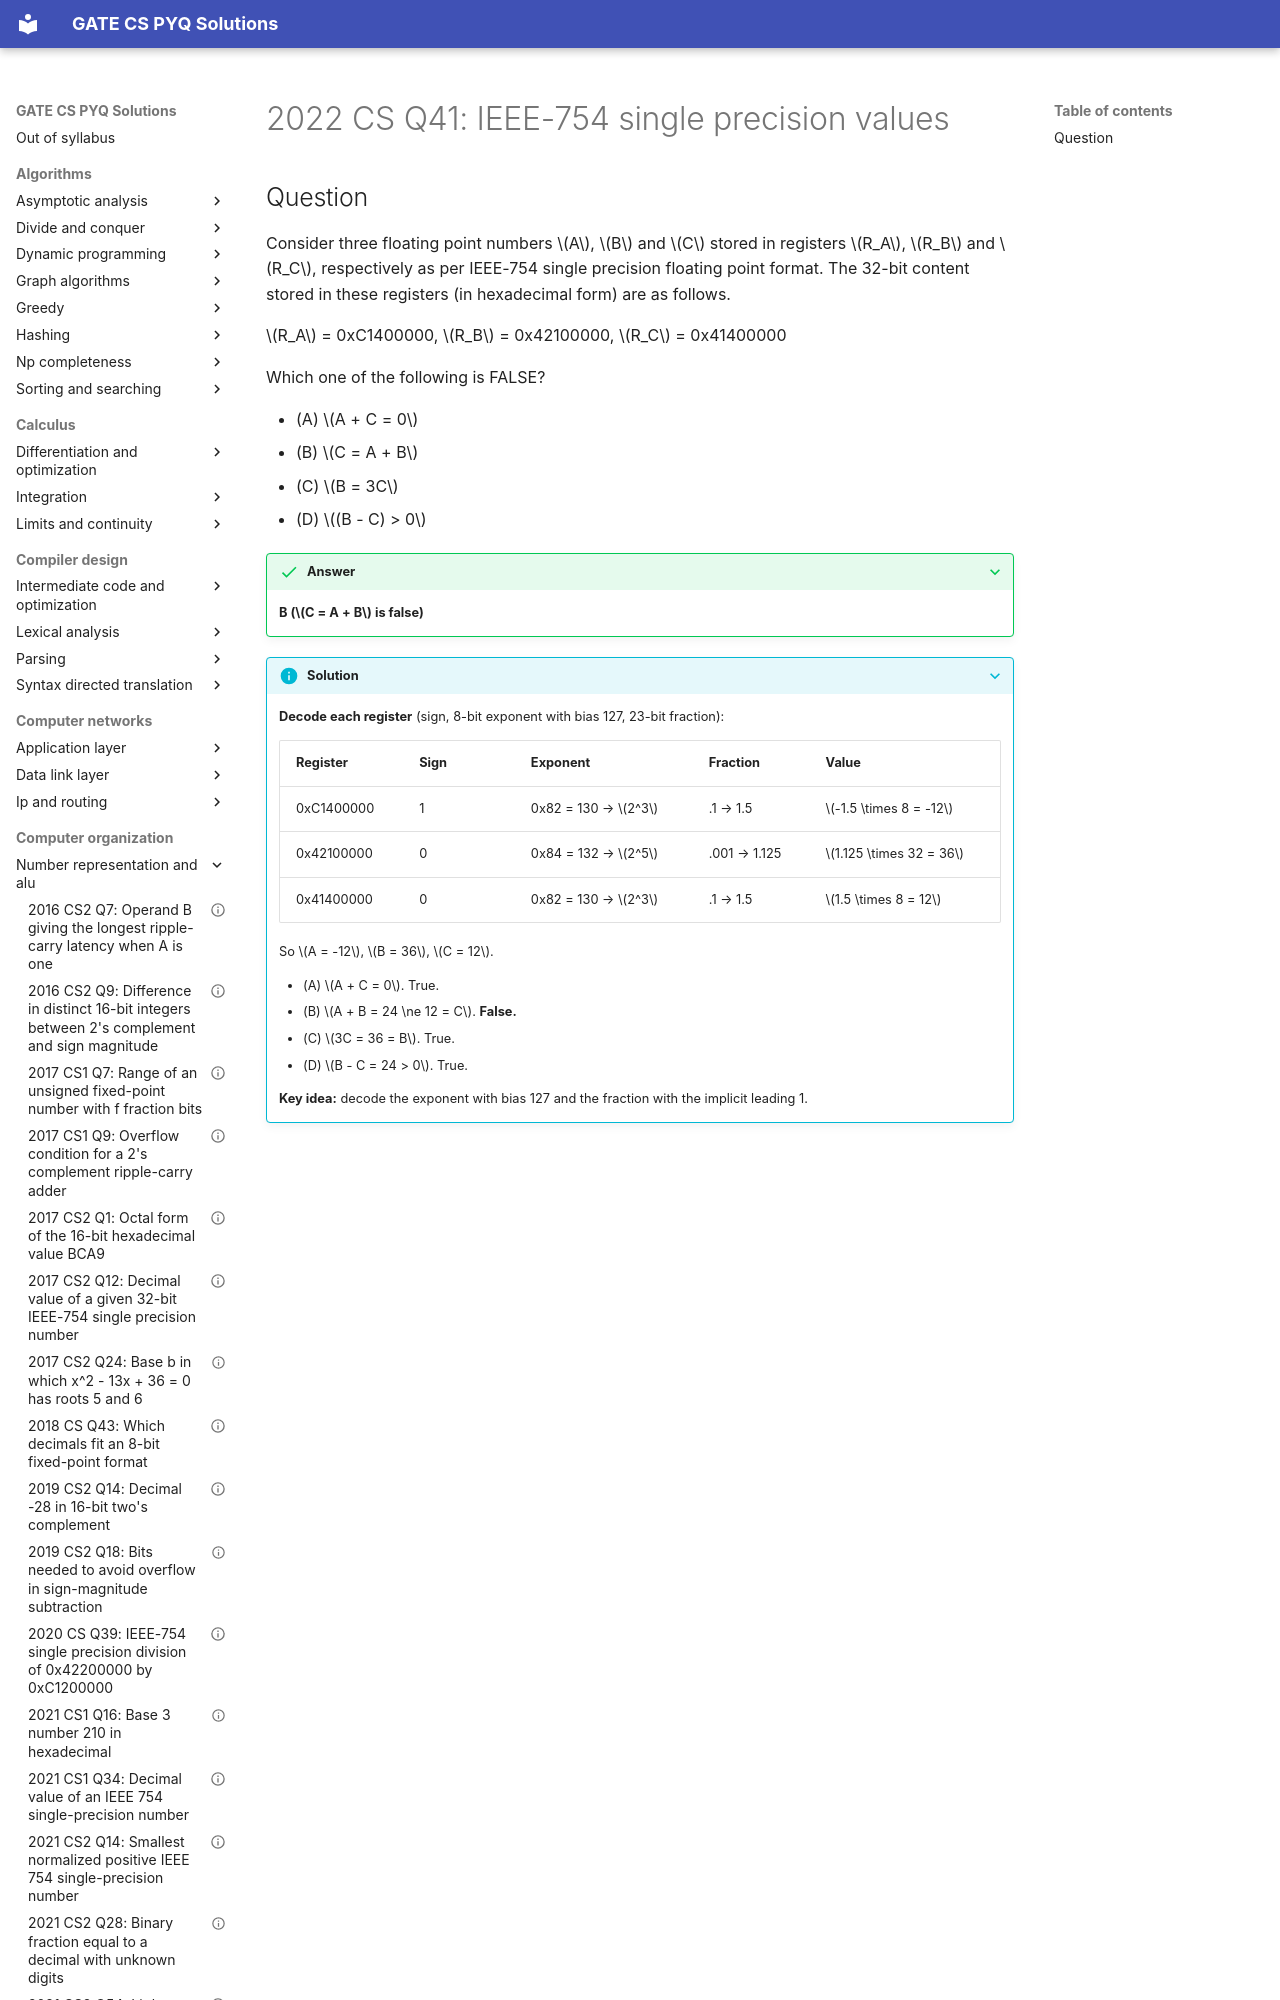

repository: saheenusman/GATE-PYQs · page: computer-organization/number-representation-and-alu/2022-set1-q41/index.html · generator: mkdocs

---
title: "2022 CS Q41: IEEE-754 single precision values"
year: 2022
set: 1
paper: CS
q_no: 41
subject: computer-organization
topic: number-representation-and-alu
also: []
marks: 2
type: MCQ
official_answer: "B"
status: verified
---

# 2022 CS Q41: IEEE-754 single precision values
